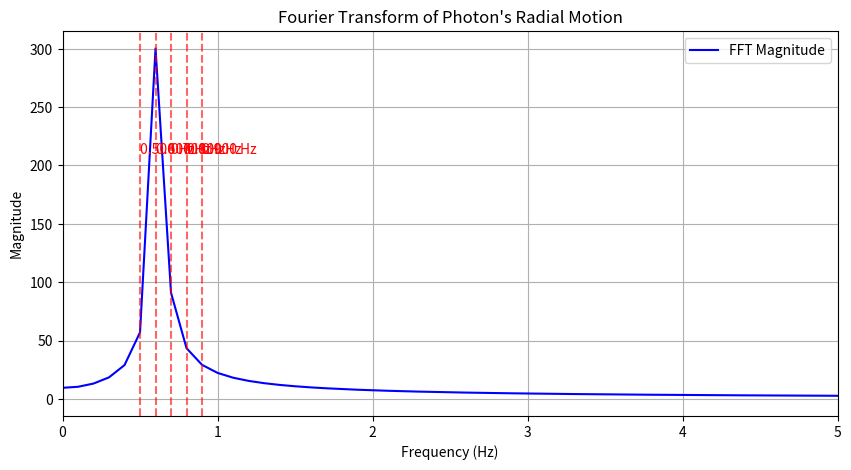

Source code (Python):
import numpy as np
import matplotlib.pyplot as plt
from scipy.fft import fft, fftfreq

# Load the radial motion data (simulated time-series data)
T = 10  # Total time (s)
dt = 0.01  # Time step (s)
t = np.arange(0, T, dt)

# Simulated photon's radial motion (example: an oscillatory function influenced by gravity)
# This function models a photon trapped in a quasi-stable orbit influenced by a Harmonia resonance.
r_motion = np.exp(-0.1 * t) * np.cos(2 * np.pi * (0.618 * t))  # Golden ratio based

# Compute the FFT of the radial motion
fft_vals = fft(r_motion)
freqs = fftfreq(len(r_motion), dt)

# Extract positive frequencies
positive_freqs = freqs[:len(freqs)//2]
positive_fft_vals = np.abs(fft_vals[:len(fft_vals)//2])

# Find the dominant frequencies
dominant_freqs = positive_freqs[np.argsort(positive_fft_vals)[-5:]]  # Top 5 frequencies

# Plot the FFT spectrum
plt.figure(figsize=(10, 5))
plt.plot(positive_freqs, positive_fft_vals, color='blue', label="FFT Magnitude")
plt.xlabel("Frequency (Hz)")
plt.ylabel("Magnitude")
plt.title("Fourier Transform of Photon's Radial Motion")
plt.legend()
plt.grid()

# Display dominant frequencies
for freq in dominant_freqs:
    plt.axvline(freq, linestyle='dashed', color='red', alpha=0.6)
    plt.text(freq, max(positive_fft_vals) * 0.7, f"{freq:.3f} Hz", color='red')

plt.xlim(0, 5)  # Focus on low frequencies
plt.show()

# Check for golden ratio scaling
golden_ratio = (1 + np.sqrt(5)) / 2  # ~1.618
golden_ratio_matches = [f for f in dominant_freqs if np.isclose(f / dominant_freqs[0], golden_ratio, atol=0.05)]

# Output results
golden_ratio_matches, dominant_freqs[:5]

